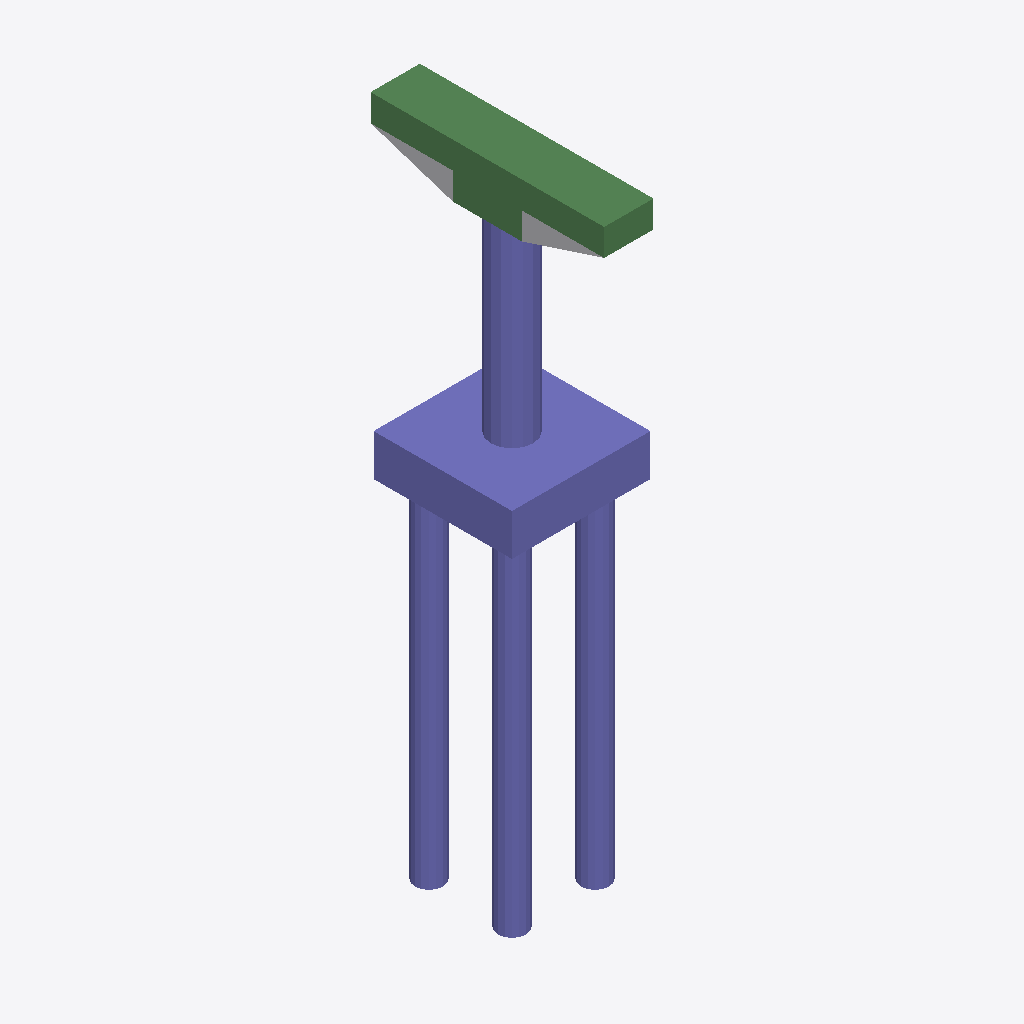
Isometric view of an IFC building model (IFC-SPF (STEP), schema IFC2X3, length unit foot), seen from the south-west, elements coloured by IFC class: 32 columns (violet), 6 beams (green), 1 other element (light grey).
Extent 4.0 m × 6.8 m × 18.4 m (x, y, z). Storeys (2): L1 at 0.00 m; L2 at 3.66 m. Elements (49): 42 IfcColumn, 6 IfcBeam, 1 IfcBuildingElementProxy.

HEADER;
FILE_DESCRIPTION(('ViewDefinition [CoordinationView_V2.0]','RevitIdentifiers [ContentGUID: 5890072e-0f07-4ee3-85e8-786e738f91d1, VersionGUID: 6dd57822-e851-47e5-82fa-2336b137da0d, NumberOfSaves: 0]','CoordinateReference [CoordinateBase: Shared Coordinates]'),'2;1');
FILE_NAME('M_25_2L_NF_S_Sub_updated.ifc','2026-06-23T02:14:35+05:30',(''),(''),'ODA SDAI 25.12','Autodesk - Revit 27.0.20.10 (ENU) - 27.0.20.10','');
FILE_SCHEMA(('IFC2X3'));
ENDSEC;
DATA;
#27=IFCPROJECT('1Oa0Sk3mTEuuNeU6wCS6uX',#6,'Project Number',$,$,'Project Name','Project Status',(#22),#5073);
#41=IFCSITE('1Oa0Sk3mTEuuNeU6wCS6uZ',#6,'The site:1246137',$,$,#40,$,$,.ELEMENT.,(42,21,31,401672),(-71,-3,-24,-345703),0.0,$,$);
#31=IFCBUILDING('1Oa0Sk3mTEuuNeU6wCS6uW',#6,'Building Name',$,$,#30,$,'Building Name',.ELEMENT.,$,$,#28);
#34=IFCBUILDINGSTOREY('2JF4e6axWHqu3u0C1FZlmi',#6,'L1',$,$,#33,$,'L1',.ELEMENT.,0.0);
#38=IFCBUILDINGSTOREY('1ZGO8hrFCHqw0v0026FpFv',#6,'L2',$,$,#37,$,'L2',.ELEMENT.,12.0);
#1513=IFCCOLUMN('1jrNWYw557vOBw8pQn9Dd5',#6,'Column#61',$,$,#1512,#1509,'1246152');
#1130=IFCCOLUMN('1jrNWYw557vOBw8pQn9Dd9',#6,'Column#9',$,$,#1129,#1126,'1246148');
#2723=IFCBEAM('1jrNWYw557vOBw8pQn9DdP',#6,'Beam#57',$,$,#2722,#2719,'1246164');
#1785=IFCBEAM('1jrNWYw557vOBw8pQn9Dd6',#6,'Beam#54',$,$,#1784,#1781,'1246155');
#4094=IFCBEAM('1jrNWYw557vOBw8pQn9Ddl',#6,'Beam#53',$,$,#4093,#4090,'1246178');
#2773=IFCBEAM('1jrNWYw557vOBw8pQn9DdO',#6,'Beam#52',$,$,#2772,#2769,'1246165');
#4044=IFCBEAM('1jrNWYw557vOBw8pQn9Ddi',#6,'Beam#59',$,$,#4043,#4040,'1246177');
#77=IFCBUILDINGELEMENTPROXY('1jrNWYw557vOBw8pQn9DXz',#6,'Structural Framing 1:Structural Framing 1:1245808',$,$,#76,#74,'1245808',$);
#302=IFCCOLUMN('1jrNWYw557vOBw8pQn9Dcn',#6,'Column#24',$,$,#301,#298,'1246140');
#524=IFCCOLUMN('1jrNWYw557vOBw8pQn9Dcp',#6,'Column#49',$,$,#523,#520,'1246142');
#797=IFCCOLUMN('1jrNWYw557vOBw8pQn9DdC',#6,'Column#37',$,$,#796,#793,'1246145');
#908=IFCCOLUMN('1jrNWYw557vOBw8pQn9DdF',#6,'Column#25',$,$,#907,#904,'1246146');
#2673=IFCCOLUMN('1jrNWYw557vOBw8pQn9DdU',#6,'Column#21',$,$,#2672,#2669,'1246163');
#3106=IFCCOLUMN('1jrNWYw557vOBw8pQn9DdL',#6,'Column#26',$,$,#3105,#3102,'1246168');
#189=IFCCOLUMN('1jrNWYw557vOBw8pQn9Dcs',#6,'Column#42',$,$,#188,#185,'1246139');
#1735=IFCCOLUMN('1jrNWYw557vOBw8pQn9Dd7',#6,'Column#48',$,$,#1734,#1731,'1246154');
#2340=IFCCOLUMN('1jrNWYw557vOBw8pQn9DdT',#6,'Column#36',$,$,#2339,#2336,'1246160');
#3550=IFCCOLUMN('1jrNWYw557vOBw8pQn9DdH',#6,'Column#40',$,$,#3549,#3546,'1246172');
#3994=IFCCOLUMN('1jrNWYw557vOBw8pQn9Ddj',#6,'Column#38',$,$,#3993,#3990,'1246176');
#4982=IFCCOLUMN('1jrNWYw557vOBw8pQn9Ddd',#6,'Column#50',$,$,#4981,#4978,'1246186');
#686=IFCCOLUMN('1jrNWYw557vOBw8pQn9DdD',#6,'Column#22',$,$,#685,#682,'1246144');
#1241=IFCCOLUMN('1jrNWYw557vOBw8pQn9Dd8',#6,'Column#45',$,$,#1240,#1237,'1246149');
#2007=IFCCOLUMN('1jrNWYw557vOBw8pQn9Dd0',#6,'Column#34',$,$,#2006,#2003,'1246157');
#2451=IFCCOLUMN('1jrNWYw557vOBw8pQn9DdS',#6,'Column#46',$,$,#2450,#2447,'1246161');
#2562=IFCCOLUMN('1jrNWYw557vOBw8pQn9DdV',#6,'Column#44',$,$,#2561,#2558,'1246162');
#3217=IFCCOLUMN('1jrNWYw557vOBw8pQn9DdK',#6,'Column#32',$,$,#3216,#3213,'1246169');
#3328=IFCCOLUMN('1jrNWYw557vOBw8pQn9DdN',#6,'Column#33',$,$,#3327,#3324,'1246170');
#4205=IFCCOLUMN('1jrNWYw557vOBw8pQn9Ddk',#6,'Column#20',$,$,#4204,#4201,'1246179');
#4427=IFCCOLUMN('1jrNWYw557vOBw8pQn9Dde',#6,'Column#41',$,$,#4426,#4423,'1246181');
#413=IFCCOLUMN('1jrNWYw557vOBw8pQn9Dcm',#6,'Column#30',$,$,#412,#409,'1246141');
#2884=IFCCOLUMN('1jrNWYw557vOBw8pQn9DdR',#6,'Column#28',$,$,#2883,#2880,'1246166');
#1624=IFCCOLUMN('1jrNWYw557vOBw8pQn9Dd4',#6,'Column#17',$,$,#1623,#1620,'1246153');
#3772=IFCCOLUMN('1jrNWYw557vOBw8pQn9DdJ',#6,'Column#29',$,$,#3771,#3768,'1246174');
#1463=IFCCOLUMN('1jrNWYw557vOBw8pQn9DdA',#6,'Column#16',$,$,#1462,#1459,'1246151');
#2995=IFCCOLUMN('1jrNWYw557vOBw8pQn9DdQ',#6,'Column#18',$,$,#2994,#2991,'1246167');
#574=IFCBEAM('1jrNWYw557vOBw8pQn9Dco',#6,'Beam#56',$,$,#573,#570,'1246143');
#2229=IFCCOLUMN('1jrNWYw557vOBw8pQn9Dd2',#6,'Column#13',$,$,#2228,#2225,'1246159');
#1019=IFCCOLUMN('1jrNWYw557vOBw8pQn9DdE',#6,'Column#12',$,$,#1018,#1015,'1246147');
#4649=IFCCOLUMN('1jrNWYw557vOBw8pQn9Ddg',#6,'Column#14',$,$,#4648,#4645,'1246183');
ENDSEC;
